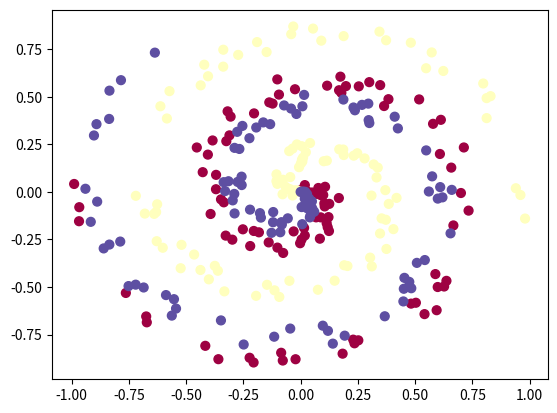

Python code for this plot:
import numpy as np
import matplotlib.pyplot as plt

X = [
    [0.0, 0.0],
    [0.0021090432314910747, 0.009775067091723806],
    [0.01682941969615793, 0.010806046117362796],
    [0.029983371855640952, 0.0009987052449836763],
    [0.018293537887158217, 0.03557170886492673],
    [0.049888806737120844, -0.003332710960495363],
    [0.05875336680343772, -0.012167246576802147],
    [0.06929837763873262, -0.009886094104326792],
    [0.07734612453569442, 0.020434701351104936],
    [0.08835129506695744, -0.017147847094939453],
    [0.09861370916460617, -0.01659326263272134],
    [0.10669382496219557, 0.02676616735613023],
    [0.10358512399786486, -0.06058153255198285],
    [0.10510453249654672, -0.0765051452431949],
    [0.12502788240678508, -0.06299229017010825],
    [0.06747686703699404, -0.13396593751723543],
    [0.08756235998807445, -0.13391352849252708],
    [0.1668857795709196, -0.03239037784599675],
    [0.12158337249920713, -0.13273086879742427],
    [0.015011941182004043, -0.1894060231934245],
    [0.11360310958222605, -0.16460356464320192],
    [-0.030531940895447435, -0.20776862271564714],
    [0.1180872601602638, -0.18562165549267737],
    [0.01817234985189943, -0.2292809754446718],
    [0.12372032923715136, -0.20565330080854746],
    [0.004147973057336866, -0.2499655862704217],
    [0.0840279718199185, -0.24604735306812592],
    [-0.0022699567891302473, -0.2699904577872624],
    [-0.182175038378247, -0.2126317365585022],
    [-0.2046523215938584, -0.2054687987657591],
    [-0.13943963640948295, -0.2656249005609061],
    [-0.10145203687201725, -0.29292914538249504],
    [-0.25232808141638285, -0.19680076048818343],
    [-0.07632695809266767, -0.3210517021732173],
    [-0.3355269118911007, -0.05496991356025283],
    [-0.34779185127171275, -0.039253384427268605],
    [-0.2202688407393794, -0.2847483762891898],
    [-0.36973833192088995, 0.013912796568551988],
    [-0.3693231663726919, 0.08944494832269215],
    [-0.2983163443145654, -0.25121178060511773],
    [-0.32731084442576486, -0.2299295786133069],
    [-0.3931847664147285, -0.11621419646237531],
    [-0.3245610847735143, 0.26657100789590726],
    [-0.310904944487702, 0.29704901193759103],
    [-0.4276373505368012, 0.10356783489995933],
    [-0.4051794631938031, 0.19577947442462332],
    [-0.2034678057460449, 0.41255405951813146],
    [-0.38453024499093275, 0.27025264233160323],
    [-0.12255668572918958, 0.4640903562702816],
    [-0.1369135941174721, 0.47048344045868007],
    [-0.30584112499961535, 0.39555177443537004],
    [-0.4535133907282313, 0.23329295838105107],
    [-0.09472450222148854, 0.5112995879901444],
    [-0.31892534083484014, 0.42330441407264036],
    [-0.0246614850956269, 0.5394365682384523],
    [0.17786704250846508, 0.5204453047048192],
    [0.16779807888473186, 0.534269412115829],
    [0.11565080814087429, 0.5581441485641169],
    [0.3643908001382336, 0.45124200244948187],
    [0.1977664378098525, 0.555867282789698],
    [-0.10191464256184789, 0.5912811561613402],
    [0.25391114813806215, 0.5546432446638213],
    [0.3834613994610764, 0.4871933447034691],
    [0.17368908828337387, 0.6055840987107329],
    [0.6082152325502793, 0.19918391223643067],
    [0.2997612820565208, 0.576752263783881],
    [0.3473980842003284, 0.5611724967369143],
    [0.6577546361903612, 0.12751015085116182],
    [0.5782969020274257, 0.35773271181914923],
    [0.6670711734171612, -0.17639741947050208],
    [0.6999746032576614, -0.005962784104774696],
    [0.5175680184893744, 0.4860281331743907],
    [0.6123143668525683, 0.37877581251439335],
    [0.5883432696468563, -0.4321483507561346],
    [0.7334137462365891, -0.09851028794604497],
    [0.7127522256448591, 0.2334186471520659],
    [0.4821709531692041, -0.5874616344238166],
    [0.5032408896235421, -0.5827937945885376],
    [0.5985729023566386, -0.5001104683610919],
    [0.6367002507137213, -0.46766739328403606],
    [0.6265510948159595, -0.4974271058003608],
    [0.22950766113428267, -0.7768051451172759],
    [0.2519263217025423, -0.7803416741616636],
    [0.2351745169647588, -0.795985519070789],
    [0.5410001909657933, -0.6425875764243937],
    [-0.0850461925218698, -0.8457346777432826],
    [0.5938908916438859, -0.6220077240858277],
    [0.18329792760945268, -0.8504715572751865],
    [-0.022193041326424377, -0.8797201082825631],
    [-0.07797252327337413, -0.8865778508480708],
    [-0.22285718075045974, -0.871971717997756],
    [-0.416357663335547, -0.8091639488890767],
    [-0.2054569752306861, -0.8967649811009897],
    [-0.7632971981012233, -0.5312978330191296],
    [-0.6744601232704335, -0.6547545663208717],
    [-0.3591764977746368, -0.879484077994791],
    [-0.671879700089806, -0.6856950259461079],
    [-0.9666547759723083, -0.08048940358784974],
    [-0.9677816086623221, -0.15426846059700433],
    [-0.9891300335894644, 0.04149429661177983],
    [-0.0, 0.0],
    [-0.009708784271922682, 0.002395727021441877],
    [-0.018078594984529267, 0.008553619314965639],
    [-0.02903423992533784, 0.007550689502152632],
    [-0.035187830398866804, -0.019021477119839703],
    [-0.04770096249510445, 0.014987267163850746],
    [-0.05787518098797863, 0.01582603632021352],
    [-0.06502142482066309, 0.02592709614073391],
    [-0.07900258029896494, -0.012593343722204846],
    [-0.04541027193799972, 0.07770397160066475],
    [-0.07700187981553842, 0.06380211990892916],
    [-0.10165927329796336, 0.04201656997578447],
    [-0.10577099196452469, 0.05667889606229508],
    [-0.006999793103197779, 0.1298114128130205],
    [-0.105536103581712, 0.09198984096513133],
    [0.0012943917812242797, 0.14999441506241723],
    [0.0073780843902885515, 0.15982979656725393],
    [0.005715918027593541, 0.1699038795351708],
    [0.010547244466334274, 0.1796907221705322],
    [0.10070464347168169, 0.16111664961524455],
    [0.11434870020396741, 0.16408648561555336],
    [0.02276733220642103, 0.20876218188216583],
    [-0.04991310137648346, 0.21426311467674716],
    [-0.035250755658212875, 0.22728260871770414],
    [0.005070675232860691, 0.23994642788064777],
    [-0.016580474337799734, 0.24944956979464525],
    [0.04107088687032981, 0.2567356271569737],
    [0.18817530997292037, 0.19362348183160888],
    [0.16858815307787928, 0.22355767632042875],
    [0.18596321333020982, 0.22252569129856203],
    [0.23191387943569883, 0.19030489359205718],
    [0.3093882623420722, -0.01946543410646645],
    [0.2473748047314121, 0.20299188649819436],
    [0.2792136842491679, 0.17589689743712378],
    [0.3314552425866556, 0.0757457732274308],
    [0.3189116033268466, 0.1442060652798631],
    [0.3366472569941324, 0.12754851766416841],
    [0.36988744098006887, 0.009125842712659253],
    [0.3535465203996089, -0.1393013205728111],
    [0.38484106606709917, -0.06322463023489151],
    [0.3721542319995883, -0.14663296902401168],
    [0.3467562007686021, -0.2187695985015402],
    [0.4188087988571179, -0.0316099667804057],
    [0.19011253248791066, -0.3856905819319851],
    [0.20433844107175586, -0.3896739682097904],
    [0.40513598248232613, -0.1958694353340524],
    [0.30347712880178385, -0.3456900812783406],
    [-0.049042827302359905, -0.4674342746207119],
    [0.37463941452285726, -0.30007550564144847],
    [0.14852799480539172, -0.46694692927471937],
    [0.3106745199209716, -0.39176694943789475],
    [-0.14683069149918682, -0.4884063349649253],
    [0.07537442669138195, -0.5145082077099895],
    [-0.1141285164805606, -0.5175661133864413],
    [-0.37476260479730816, -0.3887839889264177],
    [-0.3614346881193116, -0.4145659974287523],
    [-0.09310619292772909, -0.5522057921087978],
    [-0.4651462571829344, -0.3294525146795935],
    [-0.19453579189996761, -0.5464026223123868],
    [-0.5202262229466631, -0.2783247688558262],
    [-0.43747261102210067, -0.41063087390685343],
    [-0.40086392682323657, -0.45979137896643435],
    [-0.3330236410801623, -0.522967737515147],
    [-0.6266117346379642, -0.06525131427030453],
    [-0.6311748361683801, -0.10591660015228455],
    [-0.6396422533030689, -0.11557589623002296],
    [-0.5239099286133222, -0.401395548929462],
    [-0.6021996504067226, -0.2936930047686217],
    [-0.6286120211951671, -0.25932012418809164],
    [-0.6804853702440349, -0.11419133453918177],
    [-0.584084880237416, 0.3858041636349249],
    [-0.43646519914713927, 0.5599983302952327],
    [-0.719702259378637, -0.020704053837009656],
    [-0.40435595033711474, 0.607779783660965],
    [-0.3381381799017007, 0.6582268387818638],
    [-0.14867556357164977, 0.7351160294787844],
    [-0.6124218478842582, 0.45004386478879055],
    [-0.2727321657514232, 0.7200813605173646],
    [-0.5727121742899633, 0.529528814532376],
    [-0.42101230164947445, 0.6684673827942638],
    [0.09016328447403157, 0.7949028759118032],
    [-0.19022194320651972, 0.7873471993490142],
    [-0.3377712581060852, 0.747201831634153],
    [-0.04111458192903909, 0.8289810559673852],
    [0.18777294915598544, 0.8187437447487856],
    [0.5478736825994933, 0.6498726243771702],
    [0.054096169841878816, 0.858296920889525],
    [-0.0322312742077793, 0.8694027518721941],
    [0.3731890516303399, 0.7969503947820394],
    [0.6230296061487481, 0.635558108957896],
    [0.812213083197687, 0.3876982170226065],
    [0.3442403259865885, 0.8423767553563241],
    [0.4812205039450894, 0.7841089379562225],
    [0.572359191261364, 0.7330108840792465],
    [0.9398053261341098, 0.019129792731771997],
    [0.8121973945329658, 0.49278331172419293],
    [0.959858861672613, -0.01646103485679691],
    [0.8292962870494492, 0.5031576972341759],
    [0.7974002627569678, 0.5696953755781416],
    [0.9800148685479799, -0.14025283392818402],
    [0.0, 0.0],
    [0.009784763787293626, 0.002063588531385876],
    [0.019995858002853382, 0.00040701686663373066],
    [0.02772271130868992, -0.011465220350915014],
    [0.017977965066172975, -0.03573223715469638],
    [0.03642564448938745, -0.03425160468551449],
    [0.032183132165479786, -0.050638384690067484],
    [0.04916226217275431, -0.04983043224834972],
    [0.004289827510560424, -0.0798849008256857],
    [0.02798174949316899, -0.0855395913907796],
    [0.05043668609853033, -0.08634894727440698],
    [0.050663805194413894, -0.09763799897182693],
    [0.05922409446116128, -0.10436717221068817],
    [0.04349406054392218, -0.12250823114142831],
    [0.04018737118588627, -0.13410807282623888],
    [-0.05617415874436985, -0.1390843768701659],
    [-0.11981878589391054, -0.10603517598848614],
    [0.006993283871131765, -0.16985609786138905],
    [-0.08373454857213547, -0.1593377713394432],
    [-0.08201868649628744, -0.17138534087086832],
    [-0.12045556249720987, -0.15965731259006202],
    [-0.1777062848767807, -0.11189493427002171],
    [-0.1735356229145854, -0.1352234727391914],
    [-0.08879269543531539, -0.21216940693071504],
    [-0.22110648419028245, -0.09333768075655412],
    [-0.12721315504924977, -0.2152134131099072],
    [-0.25752623543326275, 0.03578041452487308],
    [-0.25789652079749614, 0.07993362596896678],
    [-0.27506351309596155, 0.052345618377356344],
    [-0.28980210827266634, -0.01071158441678137],
    [-0.2966561635244233, -0.044666773366459765],
    [-0.28852034667251275, -0.11338434440421277],
    [-0.31508151683322266, 0.05588951377562431],
    [-0.32997187852775706, 0.004308059988350078],
    [-0.3361539107463854, 0.050995571277428105],
    [-0.26756956291343126, 0.22562475263657455],
    [-0.22362301773456078, 0.2821218636321695],
    [-0.28873318208113274, 0.2313723180618277],
    [-0.13306055662719948, 0.35594225412285624],
    [-0.193864891854347, 0.3384027241413734],
    [-0.16319228178730655, 0.365196220085932],
    [-0.018542576869232042, 0.40958048396261365],
    [-0.27701772416515774, 0.3156915907944916],
    [-0.2542837378420356, 0.34675608238224614],
    [-0.041842815020411914, 0.43800591186782833],
    [0.0077660615234086934, 0.449932981996669],
    [-0.07226042546700437, 0.4542889288892343],
    [0.2999904838766453, 0.36180894071796577],
    [0.29704081061758014, 0.37705007204302604],
    [0.23696219142589153, 0.4288926670329529],
    [0.23078259672964796, 0.4435531456846191],
    [0.01517473337079581, 0.5097741926256423],
    [0.1867103440914724, 0.48532385827326086],
    [0.267822352106699, 0.45735236712193317],
    [0.42458910942872513, 0.3336526459576222],
    [0.29552719955350526, 0.4638573857599585],
    [0.5599964959999316, 0.0019810269556172137],
    [0.4107781515048431, 0.3951725069463518],
    [0.5742409941194739, 0.08153085718106141],
    [0.5482315948056299, 0.21804155213370693],
    [0.5989573311704842, -0.035356971549205064],
    [0.6094864273873248, 0.02502588321389601],
    [0.6193309051690751, -0.028796352242159935],
    [0.5075826321037733, -0.3731753898458551],
    [0.4531976055295885, -0.4518981415565326],
    [0.5422849734532336, -0.3583671407465063],
    [0.6599151247675467, 0.010584332904526404],
    [0.47444124328879306, -0.47308086694199],
    [0.45059296067308324, -0.5092798678446515],
    [0.654654313249762, -0.21800855520709062],
    [0.4831746848866501, -0.5064999742198285],
    [0.09684916886206907, -0.7033635180265799],
    [-0.04544936714898611, -0.7185640924968052],
    [0.4486321382495598, -0.5758725592782039],
    [0.11923501329552644, -0.730330754935335],
    [0.3673327018484025, -0.6538858357180963],
    [-0.3480273466578689, -0.6756307911709503],
    [-0.11557448762793583, -0.7612769126996699],
    [0.1924716258724739, -0.7558800653767813],
    [-0.55315152876638, -0.564024278044321],
    [-0.5879996944389281, -0.5424540158757496],
    [0.14049624574931158, -0.7977222605207591],
    [-0.5441797850545269, -0.6134071743450754],
    [-0.7878313940029266, -0.2611928303445681],
    [-0.24877146637404754, -0.8023171178019992],
    [-0.6855038700436717, -0.5025777991069141],
    [-0.5626391440733599, -0.650413094545611],
    [-0.7204256923751131, -0.48773642653162574],
    [-0.8352911165332194, -0.2769273381966624],
    [-0.8885224567621138, -0.051262499250607864],
    [-0.751516506636479, -0.4951998992860399],
    [-0.8601199618187741, -0.2971424763995744],
    [-0.8362984205551839, 0.3834122478180709],
    [-0.9165733384095777, -0.15745893215922335],
    [-0.9398582000364308, 0.01632678242279759],
    [-0.9025565340785804, 0.29646534838335076],
    [-0.8915644079285658, 0.35596756385236433],
    [-0.6366272534926078, 0.7318509001910567],
    [-0.7846647130682821, 0.5871126706735869],
    [-0.8348842324537958, 0.5320416510011574],
]
y = [
    0,
    0,
    0,
    0,
    0,
    0,
    0,
    0,
    0,
    0,
    0,
    0,
    0,
    0,
    0,
    0,
    0,
    0,
    0,
    0,
    0,
    0,
    0,
    0,
    0,
    0,
    0,
    0,
    0,
    0,
    0,
    0,
    0,
    0,
    0,
    0,
    0,
    0,
    0,
    0,
    0,
    0,
    0,
    0,
    0,
    0,
    0,
    0,
    0,
    0,
    0,
    0,
    0,
    0,
    0,
    0,
    0,
    0,
    0,
    0,
    0,
    0,
    0,
    0,
    0,
    0,
    0,
    0,
    0,
    0,
    0,
    0,
    0,
    0,
    0,
    0,
    0,
    0,
    0,
    0,
    0,
    0,
    0,
    0,
    0,
    0,
    0,
    0,
    0,
    0,
    0,
    0,
    0,
    0,
    0,
    0,
    0,
    0,
    0,
    0,
    1,
    1,
    1,
    1,
    1,
    1,
    1,
    1,
    1,
    1,
    1,
    1,
    1,
    1,
    1,
    1,
    1,
    1,
    1,
    1,
    1,
    1,
    1,
    1,
    1,
    1,
    1,
    1,
    1,
    1,
    1,
    1,
    1,
    1,
    1,
    1,
    1,
    1,
    1,
    1,
    1,
    1,
    1,
    1,
    1,
    1,
    1,
    1,
    1,
    1,
    1,
    1,
    1,
    1,
    1,
    1,
    1,
    1,
    1,
    1,
    1,
    1,
    1,
    1,
    1,
    1,
    1,
    1,
    1,
    1,
    1,
    1,
    1,
    1,
    1,
    1,
    1,
    1,
    1,
    1,
    1,
    1,
    1,
    1,
    1,
    1,
    1,
    1,
    1,
    1,
    1,
    1,
    1,
    1,
    1,
    1,
    1,
    1,
    1,
    1,
    2,
    2,
    2,
    2,
    2,
    2,
    2,
    2,
    2,
    2,
    2,
    2,
    2,
    2,
    2,
    2,
    2,
    2,
    2,
    2,
    2,
    2,
    2,
    2,
    2,
    2,
    2,
    2,
    2,
    2,
    2,
    2,
    2,
    2,
    2,
    2,
    2,
    2,
    2,
    2,
    2,
    2,
    2,
    2,
    2,
    2,
    2,
    2,
    2,
    2,
    2,
    2,
    2,
    2,
    2,
    2,
    2,
    2,
    2,
    2,
    2,
    2,
    2,
    2,
    2,
    2,
    2,
    2,
    2,
    2,
    2,
    2,
    2,
    2,
    2,
    2,
    2,
    2,
    2,
    2,
    2,
    2,
    2,
    2,
    2,
    2,
    2,
    2,
    2,
    2,
    2,
    2,
    2,
    2,
    2,
    2,
    2,
    2,
    2,
    2,
]

npx = np.array(X)
npy = np.array(y)
plt.scatter(npx[:, 0], npx[:, 1], c=npy, s=40, cmap=plt.cm.Spectral)
plt.show()
